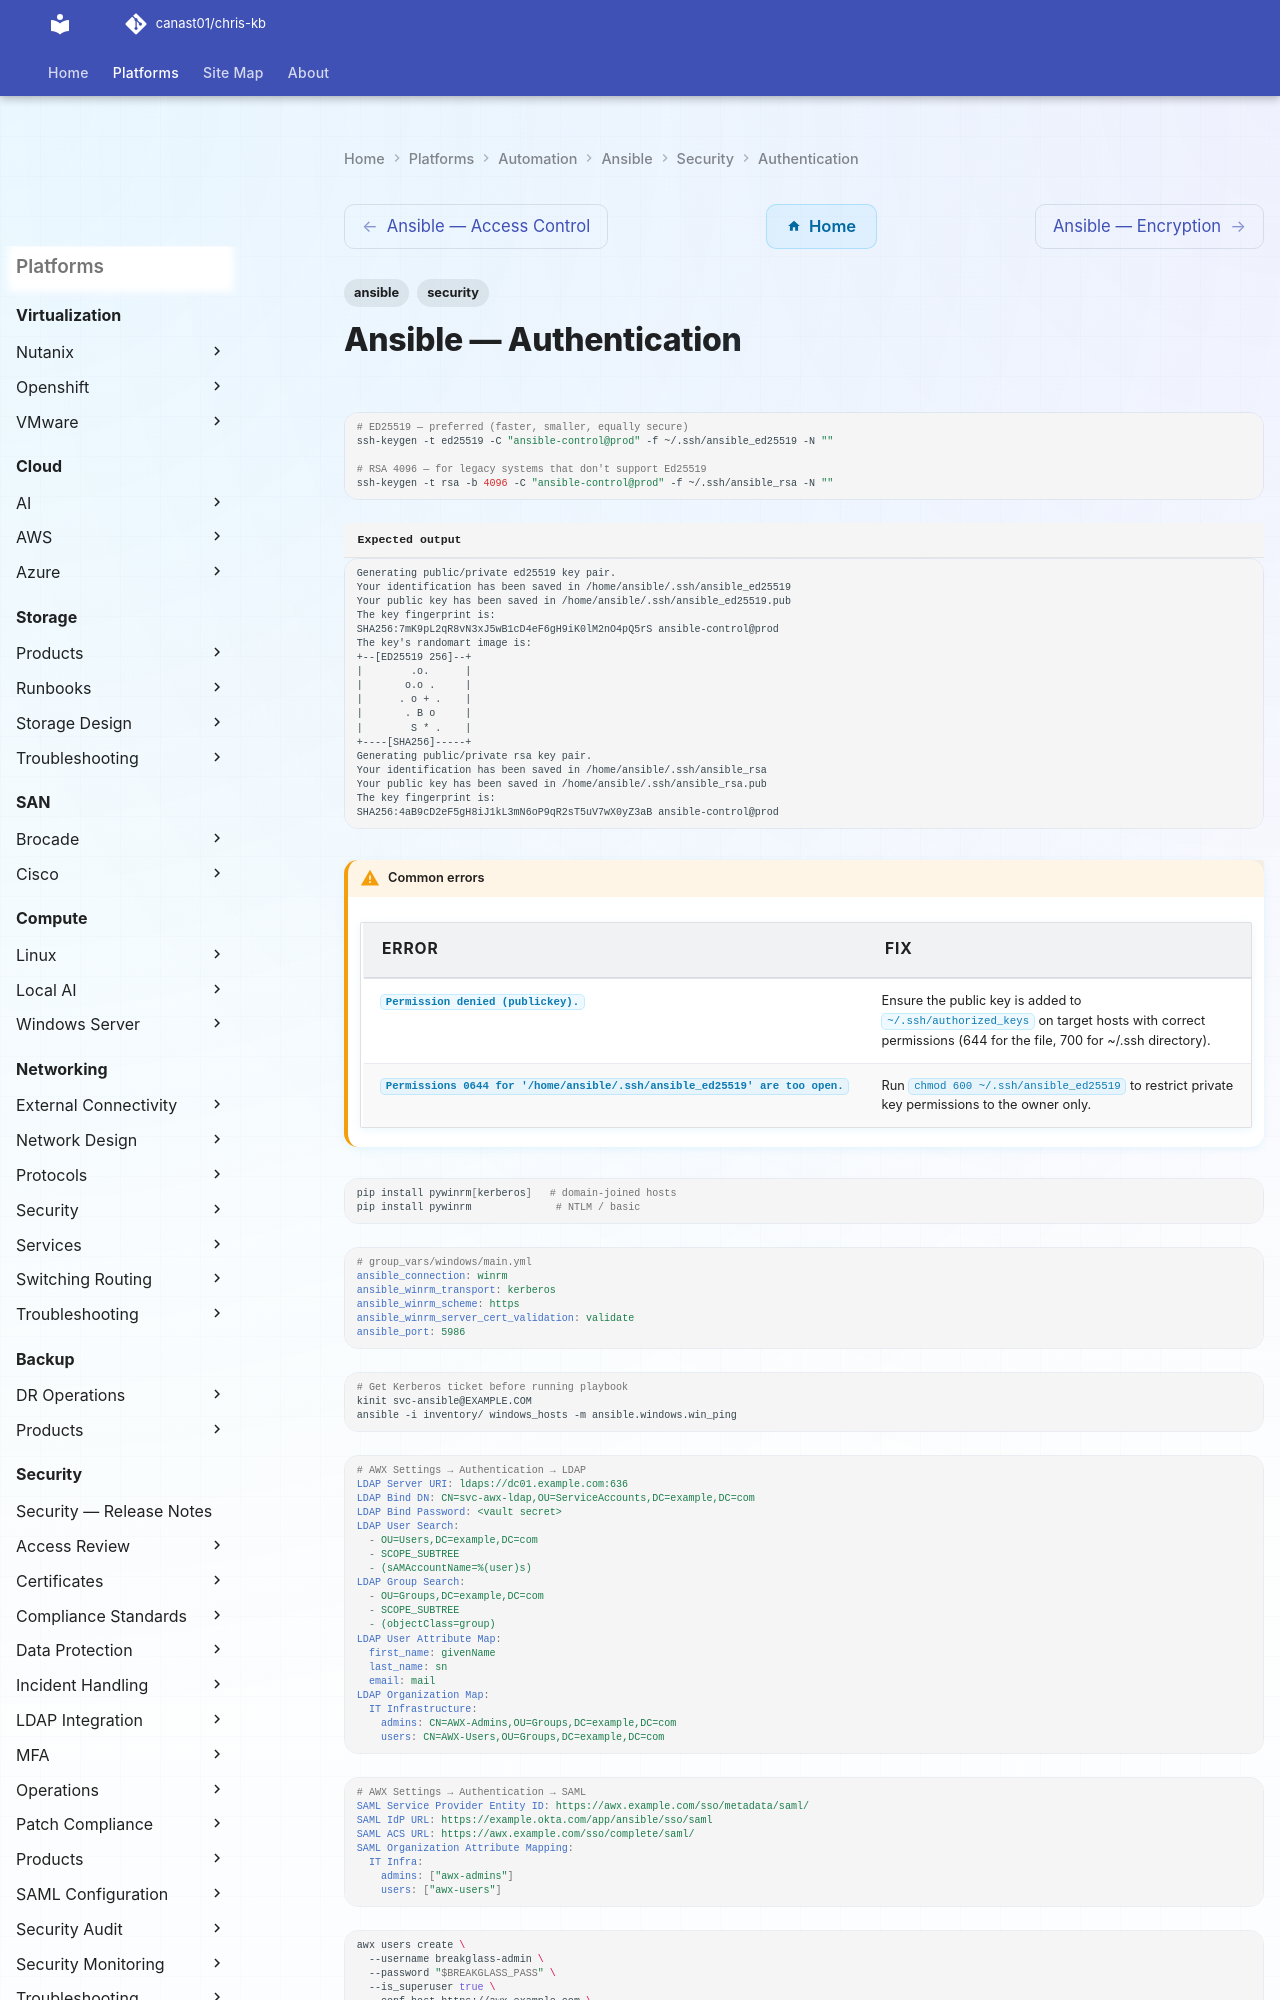

repository: canast01/chris-kb · page: automation/ansible/security/authentication/index.html · generator: mkdocs

---
tags:
  - ansible
  - security
---
# Ansible — Authentication

```bash
# ED25519 — preferred (faster, smaller, equally secure)
ssh-keygen -t ed25519 -C "ansible-control@prod" -f ~/.ssh/ansible_ed25519 -N ""

# RSA 4096 — for legacy systems that don't support Ed25519
ssh-keygen -t rsa -b 4096 -C "ansible-control@prod" -f ~/.ssh/ansible_rsa -N ""
```


```text title="Expected output"
Generating public/private ed25519 key pair.
Your identification has been saved in /home/ansible/.ssh/ansible_ed25519
Your public key has been saved in /home/ansible/.ssh/ansible_ed25519.pub
The key fingerprint is:
SHA256:7mK9pL2qR8vN3xJ5wB1cD4eF6gH9iK0lM2nO4pQ5rS ansible-control@prod
The key's randomart image is:
+--[ED25519 256]--+
|        .o.      |
|       o.o .     |
|      . o + .    |
|       . B o     |
|        S * .    |
+----[SHA256]-----+
Generating public/private rsa key pair.
Your identification has been saved in /home/ansible/.ssh/ansible_rsa
Your public key has been saved in /home/ansible/.ssh/ansible_rsa.pub
The key fingerprint is:
SHA256:4aB9cD2eF5gH8iJ1kL3mN6oP9qR2sT5uV7wX0yZ3aB ansible-control@prod
```
